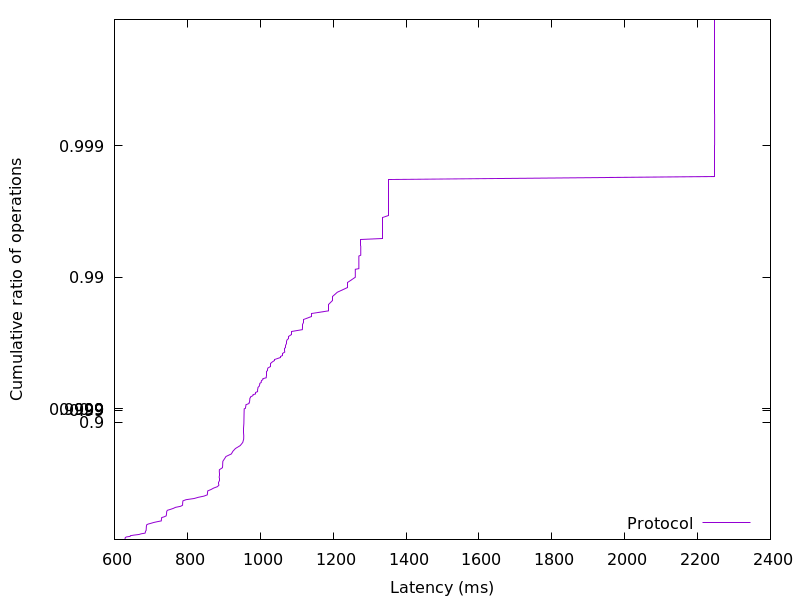

Source data for this figure (header and first rows):
628.677376, 0.01
628.8, 0.02
629.1, 0.03
629.5, 0.04
629.7, 0.05
632.6, 0.06
643, 0.07
643.6, 0.08
653.8, 0.09
667.7, 0.1
673.3, 0.11
683.9, 0.12
684.7, 0.13
685, 0.14
685.3, 0.15
686.8, 0.16
686.9, 0.17
687.1, 0.18
687.2, 0.19
687.3, 0.2
687.5, 0.21
687.7, 0.22
688.1, 0.23
688.5, 0.24
692.5, 0.25
700.7, 0.26
707.5, 0.27
717.5, 0.28
728.6, 0.29
728.7, 0.3
729, 0.31
729.3, 0.32
729.6, 0.33
736.9, 0.34
742, 0.35
742.5, 0.36
742.8, 0.37
742.9, 0.38
743.2, 0.39
743.5, 0.4
745.3, 0.41
753.8, 0.42
761.7, 0.43
767.6, 0.44
781.5, 0.45
786.9, 0.46
787, 0.47
787.2, 0.48
787.5, 0.49
787.9, 0.5
796.3, 0.51
818.7, 0.52
830.2, 0.53
845.7, 0.54
854.8, 0.55
855.3, 0.56
855.4, 0.57
856, 0.58
865.1, 0.59
872.1, 0.6
882.6, 0.61
... 298 more rows
